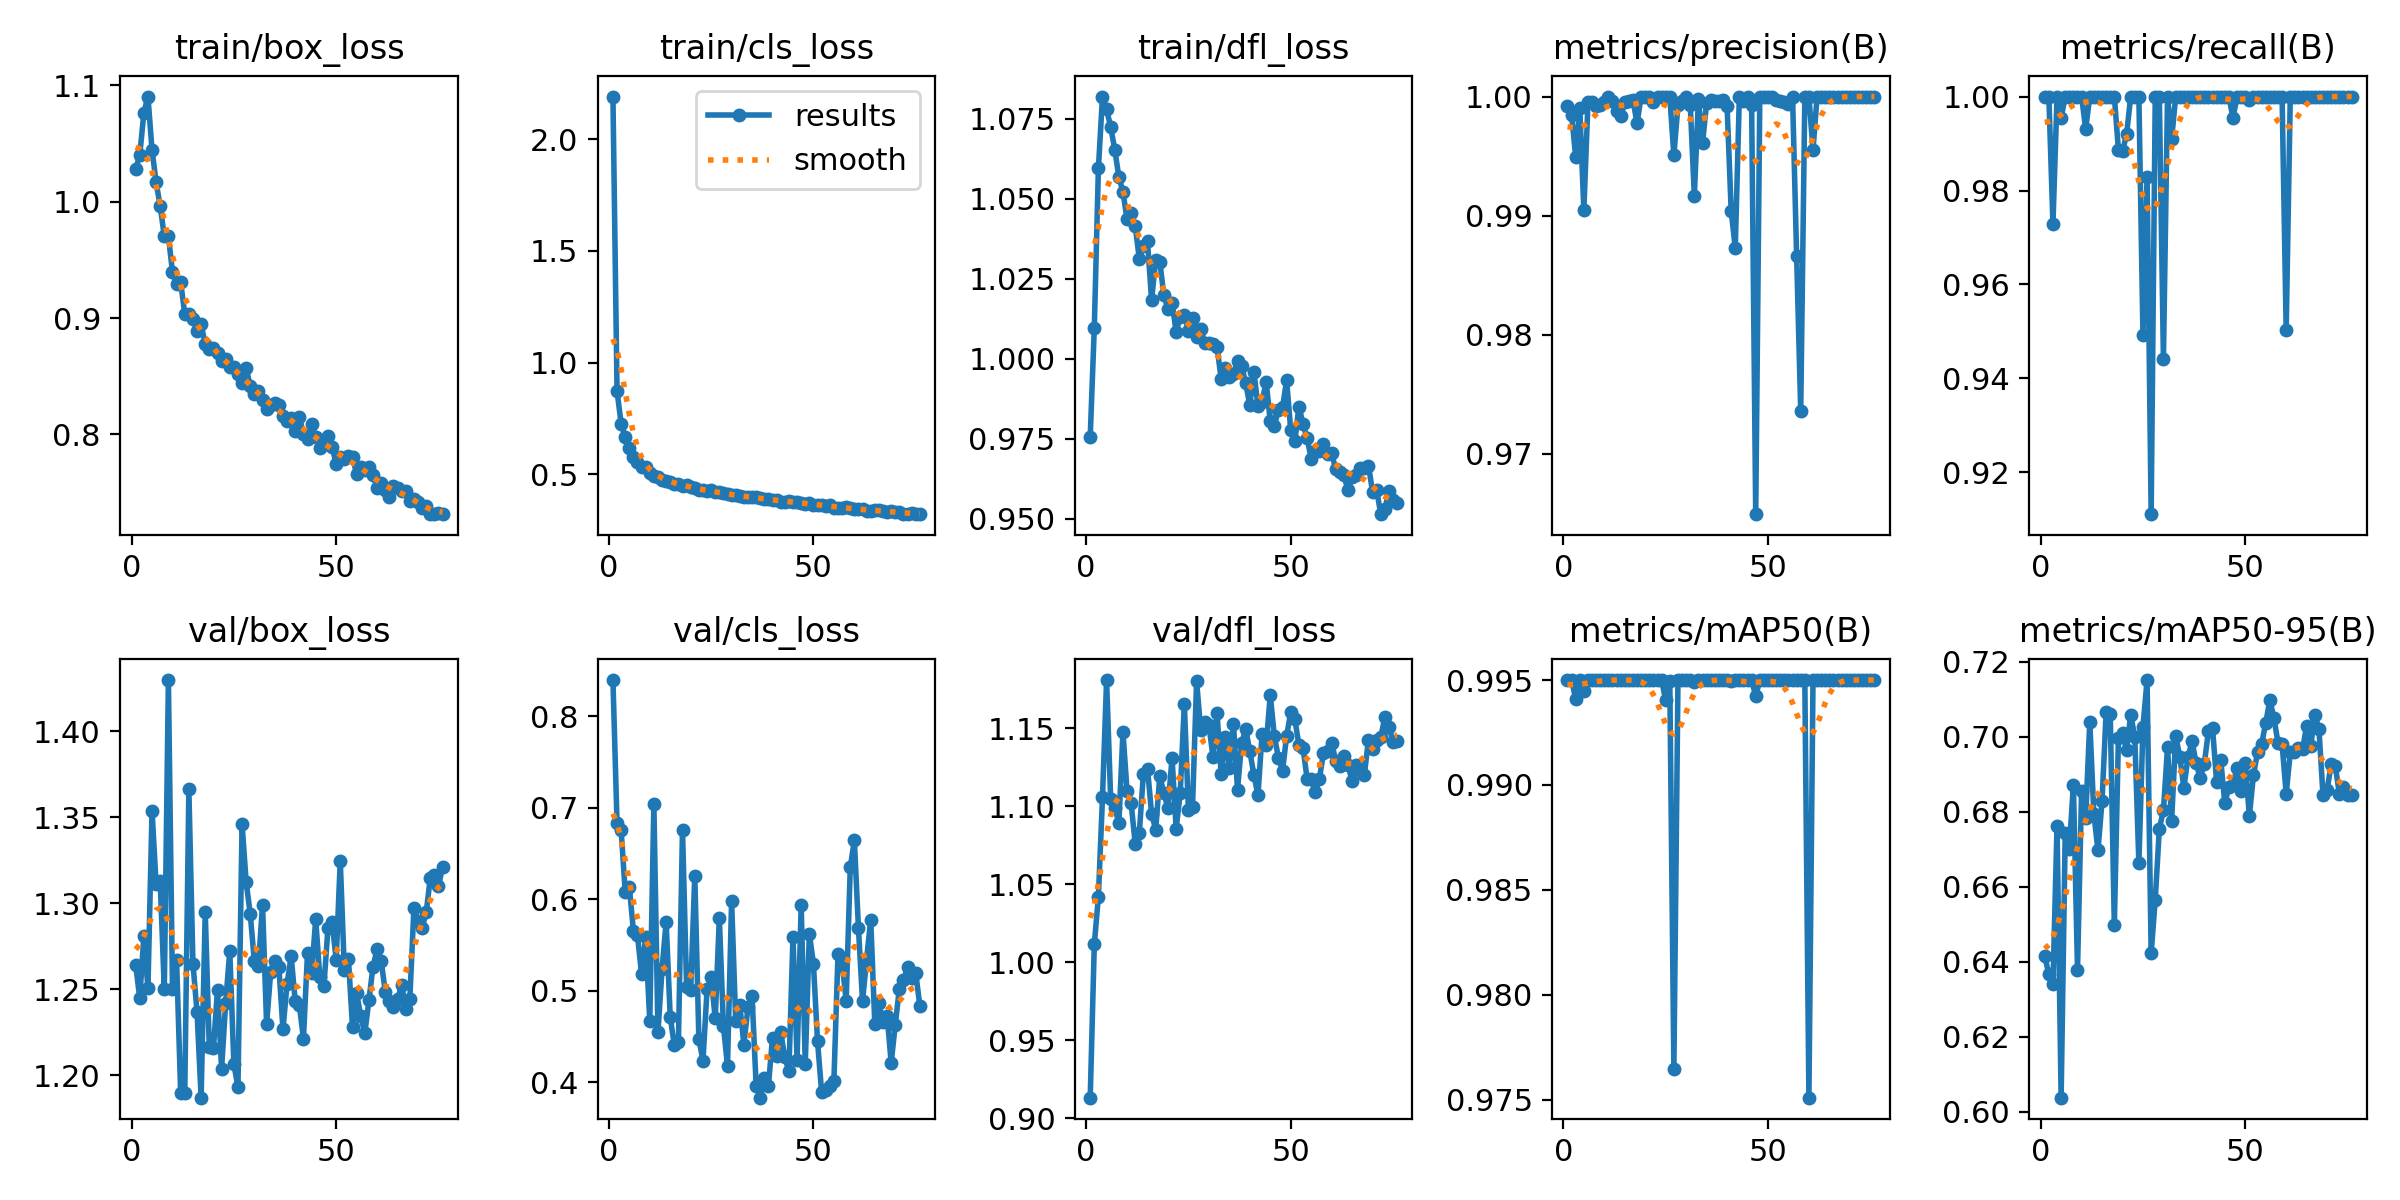

The table this chart was drawn from, first rows:
epoch, train/box_loss, train/cls_loss, train/dfl_loss, metrics/precision(B), metrics/recall(B), metrics/mAP50(B), metrics/mAP50-95(B), val/box_loss, val/cls_loss, val/dfl_loss, lr/pg0, lr/pg1, lr/pg2
1, 1.028, 2.191, 0.9757, 0.9992, 1, 0.995, 0.6414, 1.264, 0.8398, 0.9132, 0.003327, 0.003327, 0.003327
2, 1.04, 0.8735, 1.01, 0.9985, 1, 0.995, 0.6367, 1.245, 0.6835, 1.012, 0.006595, 0.006595, 0.006595
3, 1.076, 0.7271, 1.06, 0.9949, 0.9728, 0.9941, 0.634, 1.281, 0.6757, 1.042, 0.009796, 0.009796, 0.009796
4, 1.09, 0.6678, 1.082, 0.999, 1, 0.995, 0.6763, 1.251, 0.6081, 1.106, 0.009703, 0.009703, 0.009703
5, 1.044, 0.6182, 1.078, 0.9904, 0.9955, 0.9945, 0.6038, 1.354, 0.614, 1.181, 0.009604, 0.009604, 0.009604
6, 1.017, 0.5798, 1.073, 0.9995, 1, 0.995, 0.6742, 1.311, 0.5657, 1.105, 0.009505, 0.009505, 0.009505
7, 0.996, 0.5551, 1.065, 0.9995, 1, 0.995, 0.6702, 1.313, 0.5606, 1.099, 0.009406, 0.009406, 0.009406
8, 0.9701, 0.5337, 1.057, 0.9992, 1, 0.995, 0.6872, 1.25, 0.518, 1.089, 0.009307, 0.009307, 0.009307
9, 0.9703, 0.533, 1.052, 0.9993, 1, 0.995, 0.6378, 1.43, 0.5593, 1.148, 0.009208, 0.009208, 0.009208
10, 0.9394, 0.5049, 1.044, 0.9996, 1, 0.995, 0.6855, 1.25, 0.4668, 1.11, 0.009109, 0.009109, 0.009109
11, 0.9294, 0.4924, 1.046, 1, 0.9931, 0.995, 0.6784, 1.267, 0.7044, 1.102, 0.00901, 0.00901, 0.00901
12, 0.9307, 0.4905, 1.041, 0.9996, 1, 0.995, 0.704, 1.19, 0.4547, 1.076, 0.008911, 0.008911, 0.008911
13, 0.9035, 0.4739, 1.031, 0.9988, 1, 0.995, 0.6794, 1.19, 0.5236, 1.083, 0.008812, 0.008812, 0.008812
14, 0.9036, 0.4705, 1.035, 0.9983, 1, 0.995, 0.6697, 1.366, 0.5754, 1.121, 0.008713, 0.008713, 0.008713
15, 0.8994, 0.4675, 1.037, 0.9995, 1, 0.995, 0.6829, 1.265, 0.4715, 1.124, 0.008614, 0.008614, 0.008614
16, 0.8886, 0.4549, 1.018, 0.9996, 1, 0.995, 0.7066, 1.237, 0.4406, 1.095, 0.008515, 0.008515, 0.008515
17, 0.8944, 0.4558, 1.031, 0.9997, 1, 0.995, 0.706, 1.187, 0.4438, 1.085, 0.008416, 0.008416, 0.008416
18, 0.8777, 0.4496, 1.03, 0.9978, 1, 0.995, 0.6497, 1.295, 0.6758, 1.119, 0.008317, 0.008317, 0.008317
19, 0.8734, 0.4508, 1.02, 1, 0.9887, 0.995, 0.6997, 1.216, 0.5046, 1.109, 0.008218, 0.008218, 0.008218
20, 0.8745, 0.4438, 1.016, 1, 0.9883, 0.995, 0.7009, 1.216, 0.5005, 1.099, 0.008119, 0.008119, 0.008119
21, 0.8696, 0.4409, 1.018, 1, 0.992, 0.995, 0.6965, 1.25, 0.626, 1.131, 0.00802, 0.00802, 0.00802
22, 0.8633, 0.4306, 1.008, 0.9996, 1, 0.995, 0.7059, 1.204, 0.4475, 1.086, 0.007921, 0.007921, 0.007921
23, 0.865, 0.4285, 1.013, 1, 1, 0.995, 0.6999, 1.242, 0.4236, 1.109, 0.007822, 0.007822, 0.007822
24, 0.8578, 0.426, 1.014, 1, 1, 0.995, 0.6662, 1.272, 0.5015, 1.166, 0.007723, 0.007723, 0.007723
25, 0.8582, 0.429, 1.009, 1, 0.9493, 0.994, 0.7027, 1.207, 0.5148, 1.098, 0.007624, 0.007624, 0.007624
26, 0.8521, 0.4198, 1.013, 1, 0.9829, 0.995, 0.7151, 1.193, 0.4699, 1.1, 0.007525, 0.007525, 0.007525
27, 0.8439, 0.4197, 1.007, 0.9951, 0.9111, 0.9765, 0.6422, 1.346, 0.5794, 1.18, 0.007426, 0.007426, 0.007426
28, 0.8567, 0.4173, 1.009, 0.9993, 1, 0.995, 0.6566, 1.312, 0.4615, 1.149, 0.007327, 0.007327, 0.007327
29, 0.8418, 0.4139, 1.005, 0.9996, 1, 0.995, 0.6754, 1.294, 0.4179, 1.154, 0.007228, 0.007228, 0.007228
30, 0.8349, 0.4074, 1.005, 1, 0.9441, 0.995, 0.6804, 1.266, 0.5981, 1.152, 0.007129, 0.007129, 0.007129
31, 0.8377, 0.4071, 1.004, 0.9993, 1, 0.995, 0.6971, 1.264, 0.4675, 1.132, 0.00703, 0.00703, 0.00703
32, 0.8292, 0.4015, 1.004, 0.9917, 0.9909, 0.9949, 0.6776, 1.299, 0.4849, 1.16, 0.006931, 0.006931, 0.006931
33, 0.8218, 0.4005, 0.9937, 0.9998, 1, 0.995, 0.7001, 1.23, 0.4413, 1.121, 0.006832, 0.006832, 0.006832
34, 0.8253, 0.3975, 0.9972, 0.9961, 1, 0.995, 0.6947, 1.26, 0.482, 1.145, 0.006733, 0.006733, 0.006733
35, 0.8273, 0.4011, 0.9944, 0.9995, 1, 0.995, 0.6864, 1.267, 0.4941, 1.125, 0.006634, 0.006634, 0.006634
36, 0.8255, 0.3979, 0.9953, 0.9997, 1, 0.995, 0.6946, 1.263, 0.3963, 1.153, 0.006535, 0.006535, 0.006535
37, 0.8155, 0.3931, 0.9992, 0.9997, 1, 0.995, 0.6987, 1.227, 0.3833, 1.111, 0.006436, 0.006436, 0.006436
38, 0.8116, 0.3899, 0.9977, 0.9997, 1, 0.995, 0.6929, 1.253, 0.4049, 1.141, 0.006337, 0.006337, 0.006337
39, 0.8139, 0.3886, 0.9924, 0.9997, 1, 0.995, 0.689, 1.269, 0.3965, 1.149, 0.006238, 0.006238, 0.006238
40, 0.8026, 0.3844, 0.9855, 0.9992, 1, 0.995, 0.6928, 1.243, 0.4489, 1.135, 0.006139, 0.006139, 0.006139
41, 0.8152, 0.387, 0.9959, 0.9904, 1, 0.995, 0.7016, 1.241, 0.4292, 1.12, 0.00604, 0.00604, 0.00604
42, 0.8007, 0.3773, 0.9852, 0.9873, 1, 0.995, 0.7023, 1.222, 0.4548, 1.107, 0.005941, 0.005941, 0.005941
43, 0.7961, 0.3769, 0.9866, 1, 1, 0.995, 0.6879, 1.271, 0.4274, 1.146, 0.005842, 0.005842, 0.005842
44, 0.8092, 0.3826, 0.9929, 0.9996, 1, 0.995, 0.6939, 1.259, 0.4123, 1.139, 0.005743, 0.005743, 0.005743
45, 0.7975, 0.3759, 0.9805, 1, 1, 0.995, 0.6822, 1.291, 0.5593, 1.171, 0.005644, 0.005644, 0.005644
46, 0.7883, 0.375, 0.9791, 0.9993, 1, 0.995, 0.6867, 1.257, 0.4247, 1.145, 0.005545, 0.005545, 0.005545
47, 0.7931, 0.3722, 0.9841, 0.9649, 0.9955, 0.9942, 0.6871, 1.252, 0.5938, 1.131, 0.005446, 0.005446, 0.005446
48, 0.7988, 0.3692, 0.9848, 1, 1, 0.995, 0.6918, 1.286, 0.42, 1.123, 0.005347, 0.005347, 0.005347
49, 0.7894, 0.3707, 0.9932, 1, 1, 0.995, 0.6856, 1.289, 0.5625, 1.145, 0.005248, 0.005248, 0.005248
50, 0.7749, 0.3631, 0.9777, 1, 1, 0.995, 0.693, 1.267, 0.5296, 1.16, 0.005149, 0.005149, 0.005149
51, 0.7803, 0.3638, 0.9742, 1, 0.9992, 0.995, 0.6789, 1.325, 0.4448, 1.156, 0.00505, 0.00505, 0.00505
52, 0.779, 0.3639, 0.985, 0.9997, 1, 0.995, 0.6898, 1.261, 0.3893, 1.139, 0.004951, 0.004951, 0.004951
53, 0.7819, 0.3603, 0.9797, 0.9996, 1, 0.995, 0.6958, 1.268, 0.3919, 1.137, 0.004852, 0.004852, 0.004852
54, 0.7803, 0.3624, 0.9753, 0.9996, 1, 0.995, 0.6981, 1.228, 0.396, 1.118, 0.004753, 0.004753, 0.004753
55, 0.7659, 0.3512, 0.9686, 0.9994, 1, 0.995, 0.7036, 1.248, 0.4017, 1.117, 0.004654, 0.004654, 0.004654
56, 0.7723, 0.3513, 0.9711, 1, 1, 0.995, 0.7098, 1.235, 0.5401, 1.109, 0.004555, 0.004555, 0.004555
57, 0.7699, 0.3509, 0.9711, 0.9866, 1, 0.995, 0.705, 1.225, 0.5309, 1.117, 0.004456, 0.004456, 0.004456
58, 0.772, 0.3537, 0.9735, 0.9736, 1, 0.995, 0.6984, 1.244, 0.4892, 1.134, 0.004357, 0.004357, 0.004357
59, 0.7653, 0.3475, 0.9701, 1, 1, 0.995, 0.698, 1.263, 0.6352, 1.135, 0.004258, 0.004258, 0.004258
60, 0.7543, 0.344, 0.9704, 1, 0.9502, 0.9751, 0.6847, 1.273, 0.6645, 1.141, 0.004159, 0.004159, 0.004159
... 16 more rows
